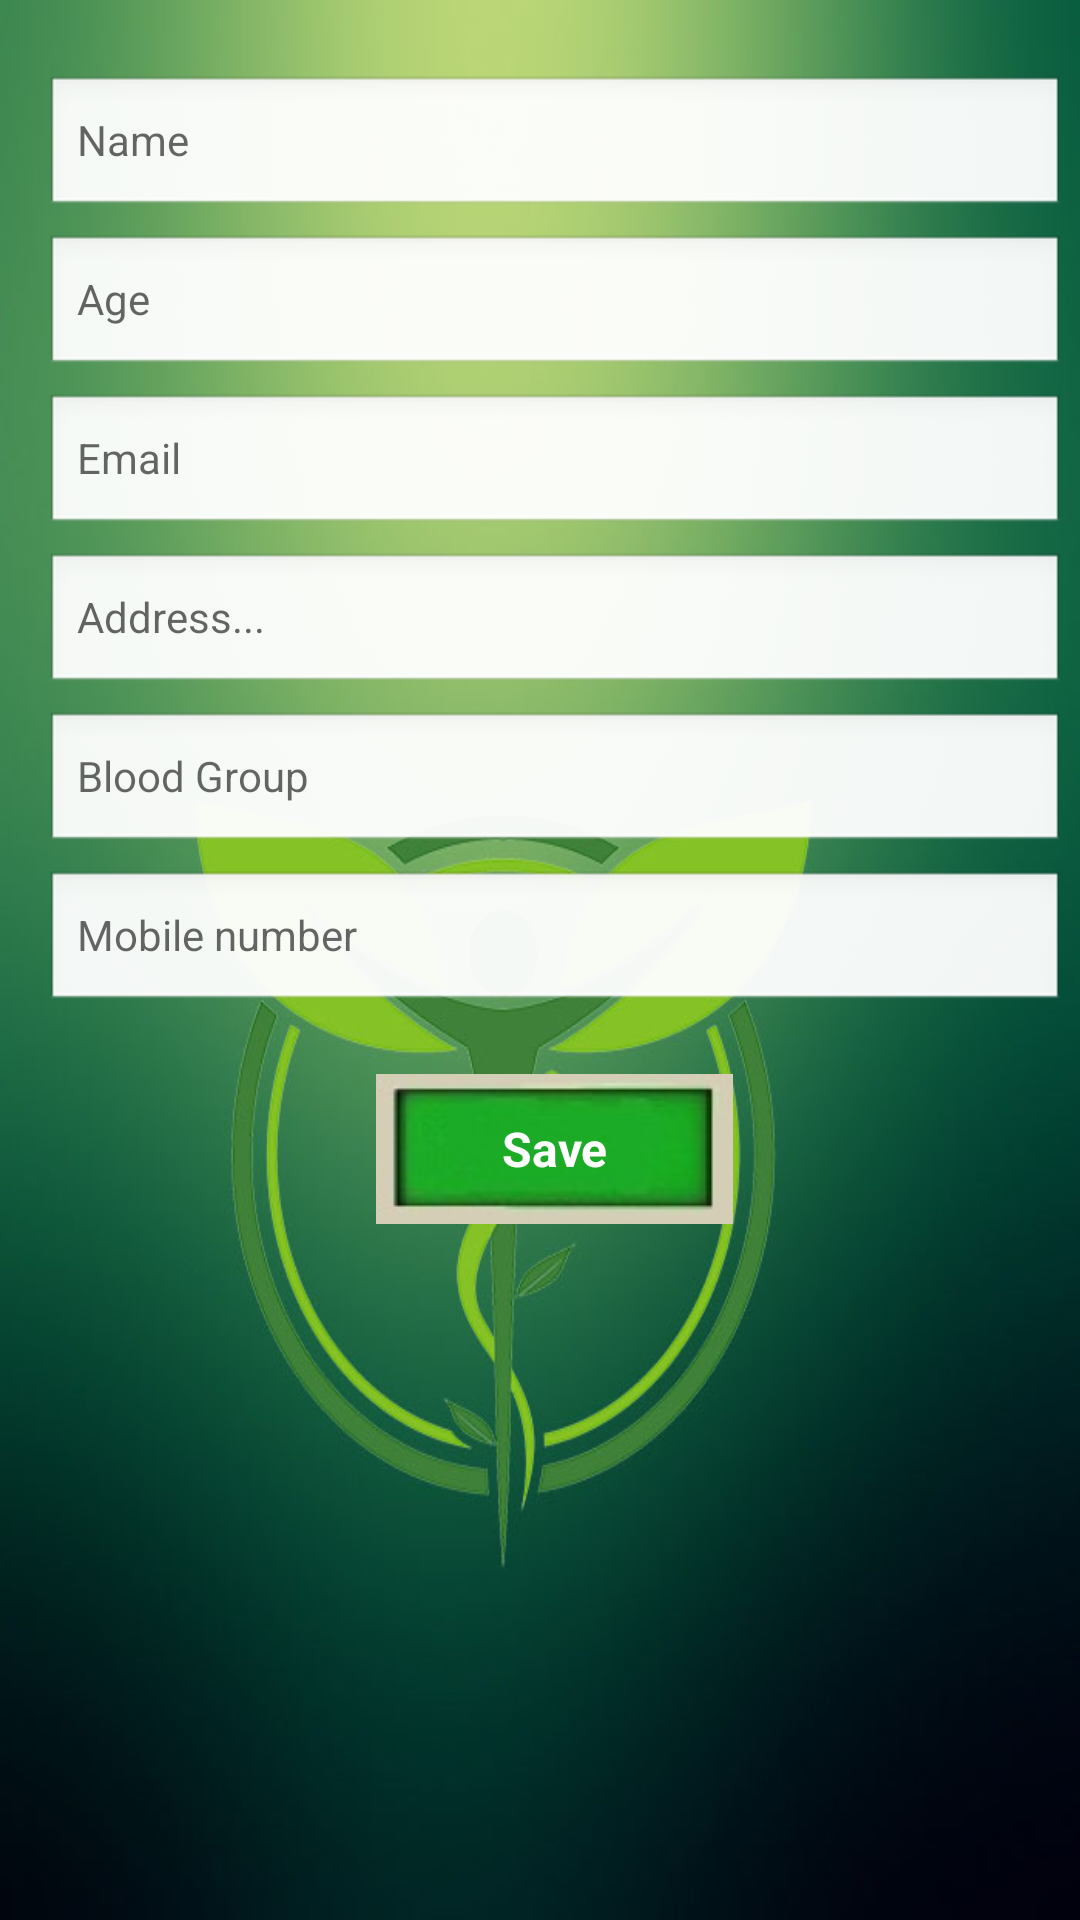

Android layout source for this screen:
<!-- AndroidManifest.xml: application theme AppTheme -->
<!-- res/layout/activity_user_registration.xml -->
<?xml version="1.0" encoding="utf-8"?>
<RelativeLayout xmlns:android="http://schemas.android.com/apk/res/android"
    android:id="@+id/container"
    android:layout_width="match_parent"
    android:background="@drawable/background"
    android:layout_height="match_parent">

    
    <ScrollView
        android:layout_width="match_parent"
        android:layout_height="match_parent"
        >

        <LinearLayout
            android:layout_width="match_parent"
            android:layout_height="match_parent"
            android:orientation="vertical">

            <RelativeLayout
                android:layout_width="match_parent"
                android:layout_height="match_parent"
                android:gravity="center">

                <LinearLayout
                    android:id="@+id/llParent"
                    android:layout_width="match_parent"
                    android:layout_height="match_parent"
                    android:layout_margin="5dp"

                    android:orientation="vertical"
                    android:paddingLeft="10dp"
                    android:paddingTop="20dp">

                    <TextView
                        android:layout_width="match_parent"
                        android:layout_height="wrap_content"
                        android:layout_marginBottom="30dp"
                        android:background="#E0F2F1"
                        android:gravity="center"
                        android:text="Heading"
                        android:visibility="gone"
                        android:textColor="@color/material_deep_teal_500"
                        android:textSize="20sp"
                        android:textStyle="bold" />

                    <LinearLayout
                        android:layout_width="match_parent"
                        android:layout_height="wrap_content"
                        android:layout_marginBottom="5dp"
                        android:orientation="horizontal">

                        <EditText
                            android:id="@+id/etName"
                            style="@android:style/Widget.TextView"
                            android:layout_width="0dp"
                            android:layout_height="wrap_content"
                            android:layout_weight="1"
                            android:background="@android:drawable/edit_text"
                            android:hint="Name" />
                    </LinearLayout>

                    <LinearLayout
                        android:layout_width="match_parent"
                        android:layout_height="wrap_content"
                        android:layout_marginBottom="5dp"
                        android:orientation="horizontal">

                        <EditText
                            android:id="@+id/etAge"
                            style="@android:style/Widget.TextView"
                            android:layout_width="0dp"
                            android:layout_height="wrap_content"
                            android:layout_weight="1"
                            android:inputType="number"
                            android:background="@android:drawable/edit_text"
                            android:hint="Age" />
                    </LinearLayout>

                    <LinearLayout
                        android:layout_width="match_parent"
                        android:layout_height="wrap_content"
                        android:layout_marginBottom="5dp"
                        android:orientation="horizontal">



                        <EditText
                            android:id="@+id/etEmail"
                            style="@android:style/Widget.TextView"
                            android:layout_width="0dp"
                            android:layout_height="wrap_content"
                            android:layout_weight="1"
                            android:inputType="textEmailAddress"
                            android:background="@android:drawable/edit_text"
                            android:hint="Email" />
                    </LinearLayout>
                    <LinearLayout
                        android:layout_width="match_parent"
                        android:layout_height="wrap_content"
                        android:layout_marginBottom="5dp"
                        android:orientation="horizontal">



                        <EditText
                            android:id="@+id/etAddress"
                            style="@android:style/Widget.TextView"
                            android:layout_width="0dp"
                            android:layout_height="wrap_content"
                            android:layout_weight="1"
                            android:background="@android:drawable/edit_text"
                            android:hint="Address..." />
                    </LinearLayout>
                    <LinearLayout
                        android:layout_width="match_parent"
                        android:layout_height="wrap_content"
                        android:layout_marginBottom="5dp"
                        android:orientation="horizontal">



                        <EditText
                            android:id="@+id/etBlood"
                            style="@android:style/Widget.TextView"
                            android:layout_width="0dp"
                            android:layout_height="wrap_content"
                            android:layout_weight="1"
                            android:background="@android:drawable/edit_text"
                            android:hint="Blood Group" />

                    </LinearLayout>
                    <LinearLayout
                        android:layout_width="match_parent"
                        android:layout_height="wrap_content"
                        android:layout_marginBottom="5dp"
                        android:orientation="horizontal">



                        <EditText
                            android:id="@+id/etMobile"
                            android:inputType="phone"
                            style="@android:style/Widget.TextView"
                            android:layout_width="0dp"
                            android:layout_height="wrap_content"
                            android:layout_weight="1"
                            android:background="@android:drawable/edit_text"
                            android:hint="Mobile number" />

                    </LinearLayout>
                    <Button
                        android:id="@+id/btnSave"
                        style="@android:style/Widget.Button"
                        android:layout_width="wrap_content"
                        android:layout_height="wrap_content"
                        android:layout_gravity="center"
                        android:layout_marginTop="15dp"
                        android:background="@drawable/btn_login"
                        android:gravity="center"
                        android:paddingLeft="30dp"
                        android:paddingRight="30dp"
                        android:text="Save"
                        android:textColor="#fff"
                        android:textSize="16sp"
                        android:textStyle="bold" />

                </LinearLayout>
            </RelativeLayout>
        </LinearLayout>
    </ScrollView>
    


</RelativeLayout>
<!-- resources referenced by this layout -->
<resources>
  <!-- drawable background: jpg bitmap (drawable, 63007 bytes) -->
  <!-- drawable btn_login: png bitmap (drawable, 9976 bytes) -->
  <style name="AppTheme" parent="Theme.AppCompat.Light.DarkActionBar">
          
      </style>
</resources>
